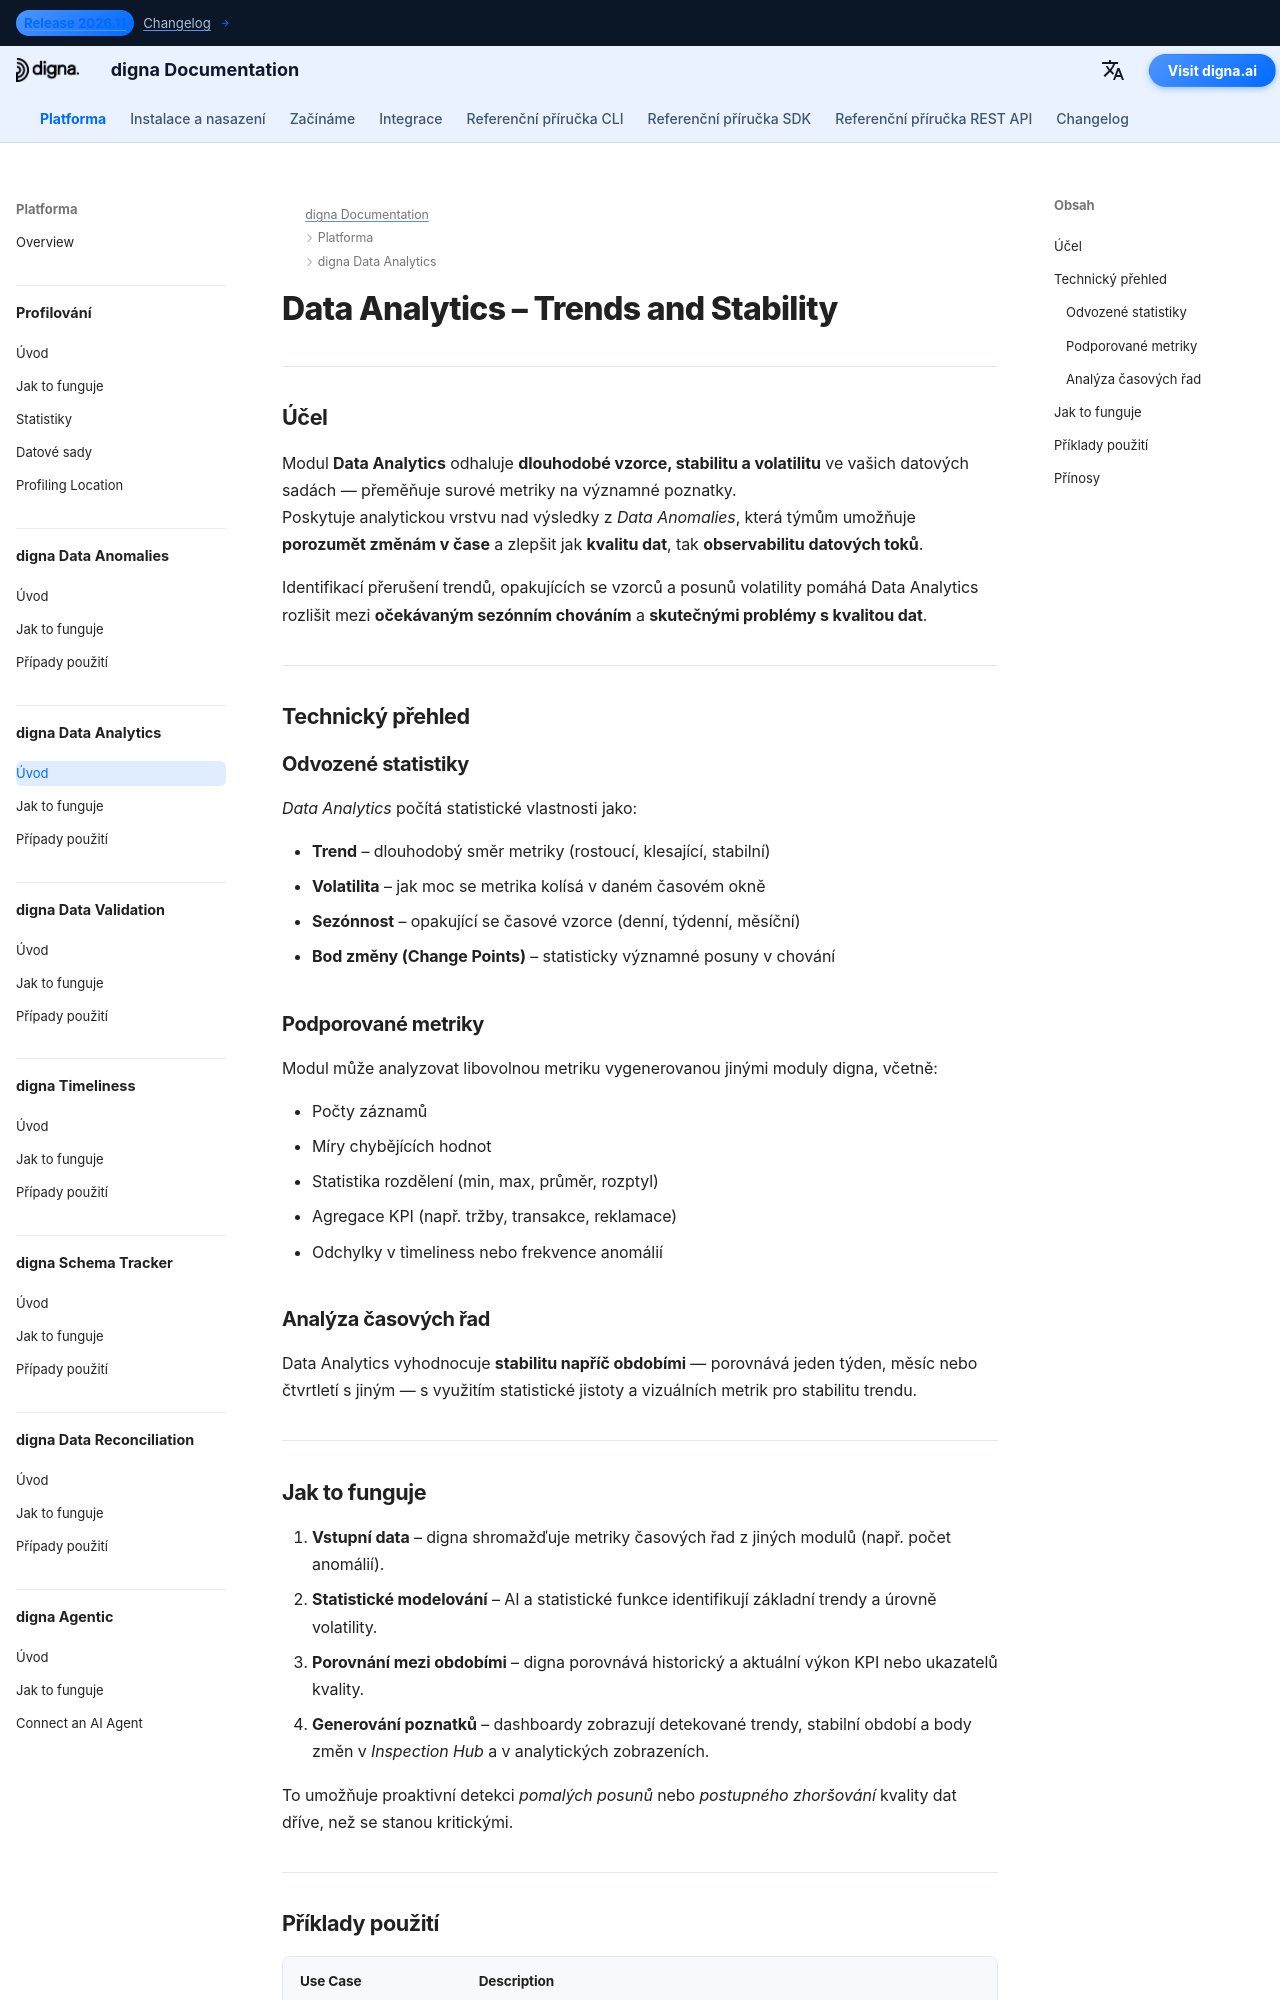

repository: dignaai/digna-docs · page: cs/platform/data_analytics/Introduction/index.html · generator: mkdocs

---
title: Data Analytics – Trendy, stabilita a dlouhodobé přehledy | digna dokumentace
description: Zjistěte, jak modul Data Analytics od digna odhaluje dlouhodobé trendy, volatilitou a stabilitu dat napříč KPI. Detekujte změny v kvalitě a observabilitě dat, odhalte skryté anomálie a přeměňte statistiky na akční poznatky.
image: /assets/logo_square.png
keywords:
  - data analytics
  - stabilita dat
  - datové trendy
  - detekce volatility
  - observabilita dat
  - kvalita dat
  - monitoring dat
  - analýza časových řad
  - digna data analytics
  - stabilita KPI
lang: cs
robots: index, follow
og_title: Data Analytics – Trendy, stabilita a dlouhodobé přehledy | digna dokumentace
og_description: Modul Data Analytics od digna detekuje dlouhodobé trendy, volatilitu a stabilitu dat. Objevte, jak sledovat KPI, detekovat drift a převést statistiky dat na akční obchodní poznatky.
og_image: /assets/logo_square.png
og_type: article
twitter_card: summary_large_image
---

# Data Analytics – Trends and Stability
<h1 style="display:none;">AI-řízený modul Data Analytics pro kvalitu dat a observabilitu – digna</h1>

---

## Účel

Modul **Data Analytics** odhaluje **dlouhodobé vzorce, stabilitu a volatilitu** ve vašich datových sadách — přeměňuje surové metriky na významné poznatky.  
Poskytuje analytickou vrstvu nad výsledky z *Data Anomalies*, která týmům umožňuje **porozumět změnám v čase** a zlepšit jak **kvalitu dat**, tak **observabilitu datových toků**.

Identifikací přerušení trendů, opakujících se vzorců a posunů volatility pomáhá Data Analytics rozlišit mezi **očekávaným sezónním chováním** a **skutečnými problémy s kvalitou dat**.

---

## Technický přehled

### Odvozené statistiky
*Data Analytics* počítá statistické vlastnosti jako:

- **Trend** – dlouhodobý směr metriky (rostoucí, klesající, stabilní)  
- **Volatilita** – jak moc se metrika kolísá v daném časovém okně  
- **Sezónnost** – opakující se časové vzorce (denní, týdenní, měsíční)  
- **Bod změny (Change Points)** – statisticky významné posuny v chování  

### Podporované metriky
Modul může analyzovat libovolnou metriku vygenerovanou jinými moduly digna, včetně:

- Počty záznamů  
- Míry chybějících hodnot  
- Statistika rozdělení (min, max, průměr, rozptyl)  
- Agregace KPI (např. tržby, transakce, reklamace)  
- Odchylky v timeliness nebo frekvence anomálií  

### Analýza časových řad
Data Analytics vyhodnocuje **stabilitu napříč obdobími** — porovnává jeden týden, měsíc nebo čtvrtletí s jiným — s využitím statistické jistoty a vizuálních metrik pro stabilitu trendu.

---
